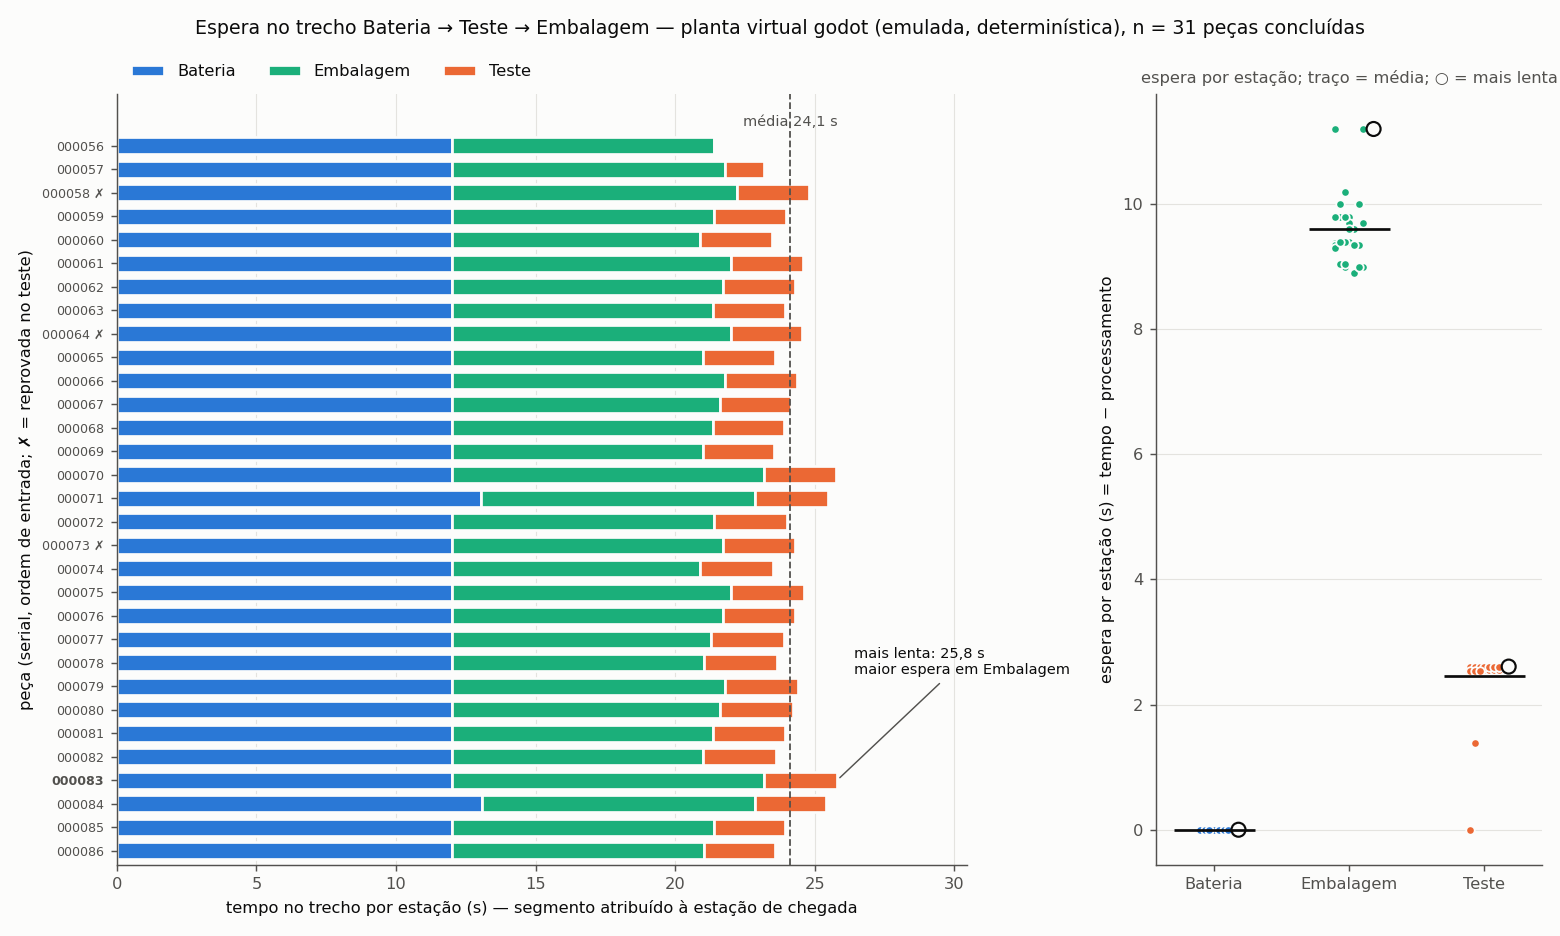

Data behind this chart, as committed beside it:
peca, entrada_utc, lead_time_s, processamento_s, espera_s, resultado_teste, tempo_Bateria_s, tempo_Embalagem_s, tempo_Teste_s, espera_Bateria_s, espera_Embalagem_s, espera_Teste_s, estacao_maior_espera, origens
PC3280-2026-000056, 2026-11-16T21:21:40.585+00:00, 21.38, 12, 9.379, 1, 12, 9.378, 0.000000, 0.001151, 9.378, 0.000000, Embalagem, emulador:godot
PC3280-2026-000057, 2026-11-16T21:21:52.582+00:00, 23.18, 12, 11.18, 1, 12, 9.798, 1.378, 0.001694, 9.798, 1.378, Embalagem, emulador:godot
PC3280-2026-000058, 2026-11-16T21:22:04.582+00:00, 24.78, 12, 12.78, 0, 12, 10.2, 2.578, -0.000181, 10.2, 2.578, Embalagem, emulador:godot
PC3280-2026-000059, 2026-11-16T21:22:16.581+00:00, 23.98, 12, 11.98, 1, 12, 9.399, 2.578, 0.001744, 9.399, 2.578, Embalagem, emulador:godot
PC3280-2026-000060, 2026-11-16T21:22:28.581+00:00, 23.48, 12, 11.48, 1, 12, 8.9, 2.577, 0.001256, 8.9, 2.577, Embalagem, emulador:godot
PC3280-2026-000061, 2026-11-16T21:22:40.580+00:00, 24.58, 12, 12.58, 1, 12, 10, 2.577, 0.002515, 10, 2.577, Embalagem, emulador:godot
PC3280-2026-000062, 2026-11-16T21:22:52.579+00:00, 24.28, 12, 12.28, 1, 12, 9.701, 2.576, 0.001722, 9.701, 2.576, Embalagem, emulador:godot
PC3280-2026-000063, 2026-11-16T21:23:04.580+00:00, 23.92, 12.02, 11.9, 1, 12.02, 9.341, 2.56, 0.000873, 9.341, 2.56, Embalagem, emulador:godot
PC3280-2026-000064, 2026-11-16T21:23:16.595+00:00, 24.56, 12, 12.56, 0, 12, 9.998, 2.56, 0.002050, 9.998, 2.56, Embalagem, emulador:godot
PC3280-2026-000065, 2026-11-16T21:23:28.595+00:00, 23.56, 12, 11.56, 1, 12, 8.999, 2.56, 0.000009, 8.999, 2.56, Embalagem, emulador:godot
PC3280-2026-000066, 2026-11-16T21:23:40.594+00:00, 24.36, 12, 12.36, 1, 12, 9.799, 2.56, 0.001683, 9.799, 2.56, Embalagem, emulador:godot
PC3280-2026-000067, 2026-11-16T21:23:52.594+00:00, 24.16, 12, 12.16, 1, 12, 9.599, 2.558, 0.002133, 9.599, 2.558, Embalagem, emulador:godot
PC3280-2026-000068, 2026-11-16T21:24:04.595+00:00, 23.9, 12, 11.9, 1, 12, 9.34, 2.56, 0.000313, 9.34, 2.56, Embalagem, emulador:godot
PC3280-2026-000069, 2026-11-16T21:24:16.592+00:00, 23.56, 12, 11.56, 1, 12, 8.997, 2.56, 0.001861, 8.997, 2.56, Embalagem, emulador:godot
PC3280-2026-000070, 2026-11-16T21:24:28.592+00:00, 25.76, 12, 13.76, 1, 12, 11.2, 2.559, 0.000274, 11.2, 2.559, Embalagem, emulador:godot
PC3280-2026-000071, 2026-11-16T21:24:40.591+00:00, 25.46, 13.05, 12.41, 1, 13.05, 9.799, 2.608, 0.001042, 9.799, 2.608, Embalagem, emulador:godot
PC3280-2026-000072, 2026-11-16T21:24:53.645+00:00, 24, 12, 12.01, 1, 12, 9.399, 2.607, -0.000853, 9.399, 2.607, Embalagem, emulador:godot
PC3280-2026-000073, 2026-11-16T21:25:05.642+00:00, 24.31, 12, 12.31, 0, 12, 9.698, 2.609, 0.000759, 9.698, 2.609, Embalagem, emulador:godot
PC3280-2026-000074, 2026-11-16T21:25:17.640+00:00, 23.51, 12, 11.51, 1, 12, 8.898, 2.608, 0.002041, 8.898, 2.608, Embalagem, emulador:godot
PC3280-2026-000075, 2026-11-16T21:25:29.641+00:00, 24.61, 12, 12.61, 1, 12, 10, 2.608, 0.000205, 10, 2.608, Embalagem, emulador:godot
PC3280-2026-000076, 2026-11-16T21:25:41.639+00:00, 24.31, 12, 12.31, 1, 12, 9.7, 2.607, 0.002450, 9.7, 2.607, Embalagem, emulador:godot
PC3280-2026-000077, 2026-11-16T21:25:53.639+00:00, 23.91, 12, 11.91, 1, 12, 9.3, 2.605, 0.003135, 9.3, 2.605, Embalagem, emulador:godot
PC3280-2026-000078, 2026-11-16T21:26:05.639+00:00, 23.65, 12, 11.65, 1, 12, 9.045, 2.607, 0.002535, 9.045, 2.607, Embalagem, emulador:godot
PC3280-2026-000079, 2026-11-16T21:26:17.638+00:00, 24.41, 12, 12.41, 1, 12, 9.797, 2.608, 0.001566, 9.797, 2.608, Embalagem, emulador:godot
PC3280-2026-000080, 2026-11-16T21:26:29.638+00:00, 24.21, 12, 12.21, 1, 12, 9.601, 2.606, 0.001097, 9.601, 2.606, Embalagem, emulador:godot
PC3280-2026-000081, 2026-11-16T21:26:41.637+00:00, 23.95, 12, 11.95, 1, 12, 9.341, 2.607, 0.001253, 9.341, 2.607, Embalagem, emulador:godot
PC3280-2026-000082, 2026-11-16T21:26:53.637+00:00, 23.61, 12, 11.61, 1, 12, 8.999, 2.605, 0.001950, 8.999, 2.605, Embalagem, emulador:godot
PC3280-2026-000083, 2026-11-16T21:27:05.637+00:00, 25.8, 12, 13.8, 1, 12, 11.2, 2.607, -0.000593, 11.2, 2.607, Embalagem, emulador:godot
PC3280-2026-000084, 2026-11-16T21:27:17.635+00:00, 25.41, 13.07, 12.34, 1, 13.07, 9.797, 2.54, 0.001614, 9.797, 2.54, Embalagem, emulador:godot
PC3280-2026-000085, 2026-11-16T21:27:30.702+00:00, 23.94, 12, 11.94, 1, 12, 9.4, 2.539, 0.000229, 9.4, 2.539, Embalagem, emulador:godot
PC3280-2026-000086, 2026-11-16T21:27:42.701+00:00, 23.58, 12, 11.58, 1, 12, 9.041, 2.539, 0.001494, 9.041, 2.539, Embalagem, emulador:godot
